Run: headless pygame with SDL's dummy video driver; simulated clock (each Clock.tick advances the game by its frame time, no real sleeping); random seed 0; keys injected as events and as key.get_pressed() state; no mouse input.
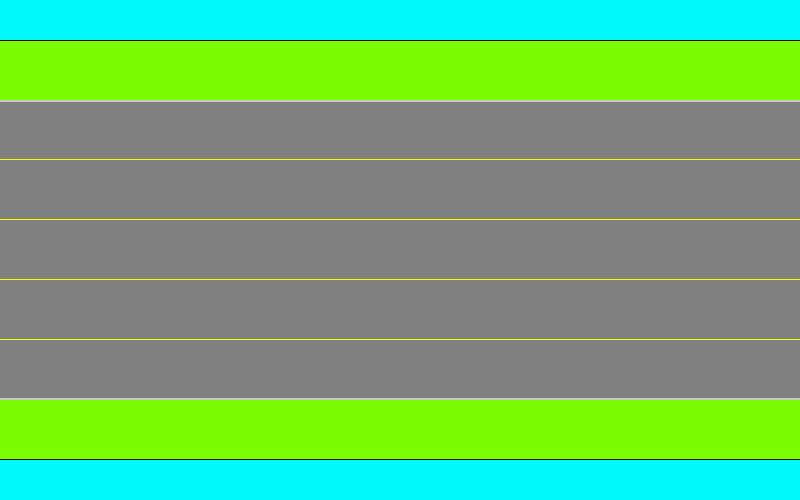
Frame 1 of 4 · flips 1–60 · no input
Frame 2 of 4 · flips 61–180 · tapped SPACE, RETURN · held RIGHT (→), D · screen unchanged from frame 1, image omitted
Frame 3 of 4 · flips 181–300 · held DOWN (↓), S · screen unchanged from frame 2, image omitted
Frame 4 of 4 · flips 301–420 · held LEFT (←), A, UP (↑), W · screen unchanged from frame 3, image omitted

The pygame program that drew these frames:

import pygame

pygame.init()

# colors
ROAD = (128,128,128)
GRASS = (124, 252, 0)
YELLOW = (250, 252, 0)
SKY = (0, 250, 252)

#sizes
LANES = 5
ROADHEIGHT = 300

WIDTH = 800
HEIGHT = 500

LANESIZE = ROADHEIGHT/LANES
GRASSHEIGHT = ROADHEIGHT + 2*(LANESIZE) #LANESIZE on each side

#consts to help with runtime
ROADSTART = (HEIGHT-ROADHEIGHT)/2
GRASSSTART = (HEIGHT - GRASSHEIGHT)/2


screen = pygame.display.set_mode((WIDTH, HEIGHT))
pygame.display.set_caption('frogger')

# checks if player is alive
alive = True

# clock will be used to control how fast the screen updates
clock = pygame.time.Clock()

# MAIN PROGRAM LOOP-----------------------
while alive:
    for event in pygame.event.get():
        if event.type == pygame.QUIT:
            alive = False

    #draws background
    screen.fill(SKY)

    #draw grass
    pygame.draw.rect(screen, GRASS, [0, GRASSSTART, WIDTH, GRASSHEIGHT], 0)
    pygame.draw.rect(screen, (0,0,0), [-1, GRASSSTART, WIDTH+2, GRASSHEIGHT], 1)

    
    #draws road
    pygame.draw.rect(screen, ROAD, [0, ROADSTART, WIDTH, ROADHEIGHT], 0)
    pygame.draw.rect(screen, (200,200,200), [-2, ROADSTART, WIDTH+4, ROADHEIGHT], 2)


    #draws yellow line (lane)
    for i in range(1, LANES):
        pygame.draw.line(screen, YELLOW, [0, ROADSTART + (LANESIZE*i) - 0.5],[WIDTH, ROADSTART+(LANESIZE*i) - 0.5], 1)

    


    # update screen
    pygame.display.flip()

    clock.tick(60)

pygame.quit()
